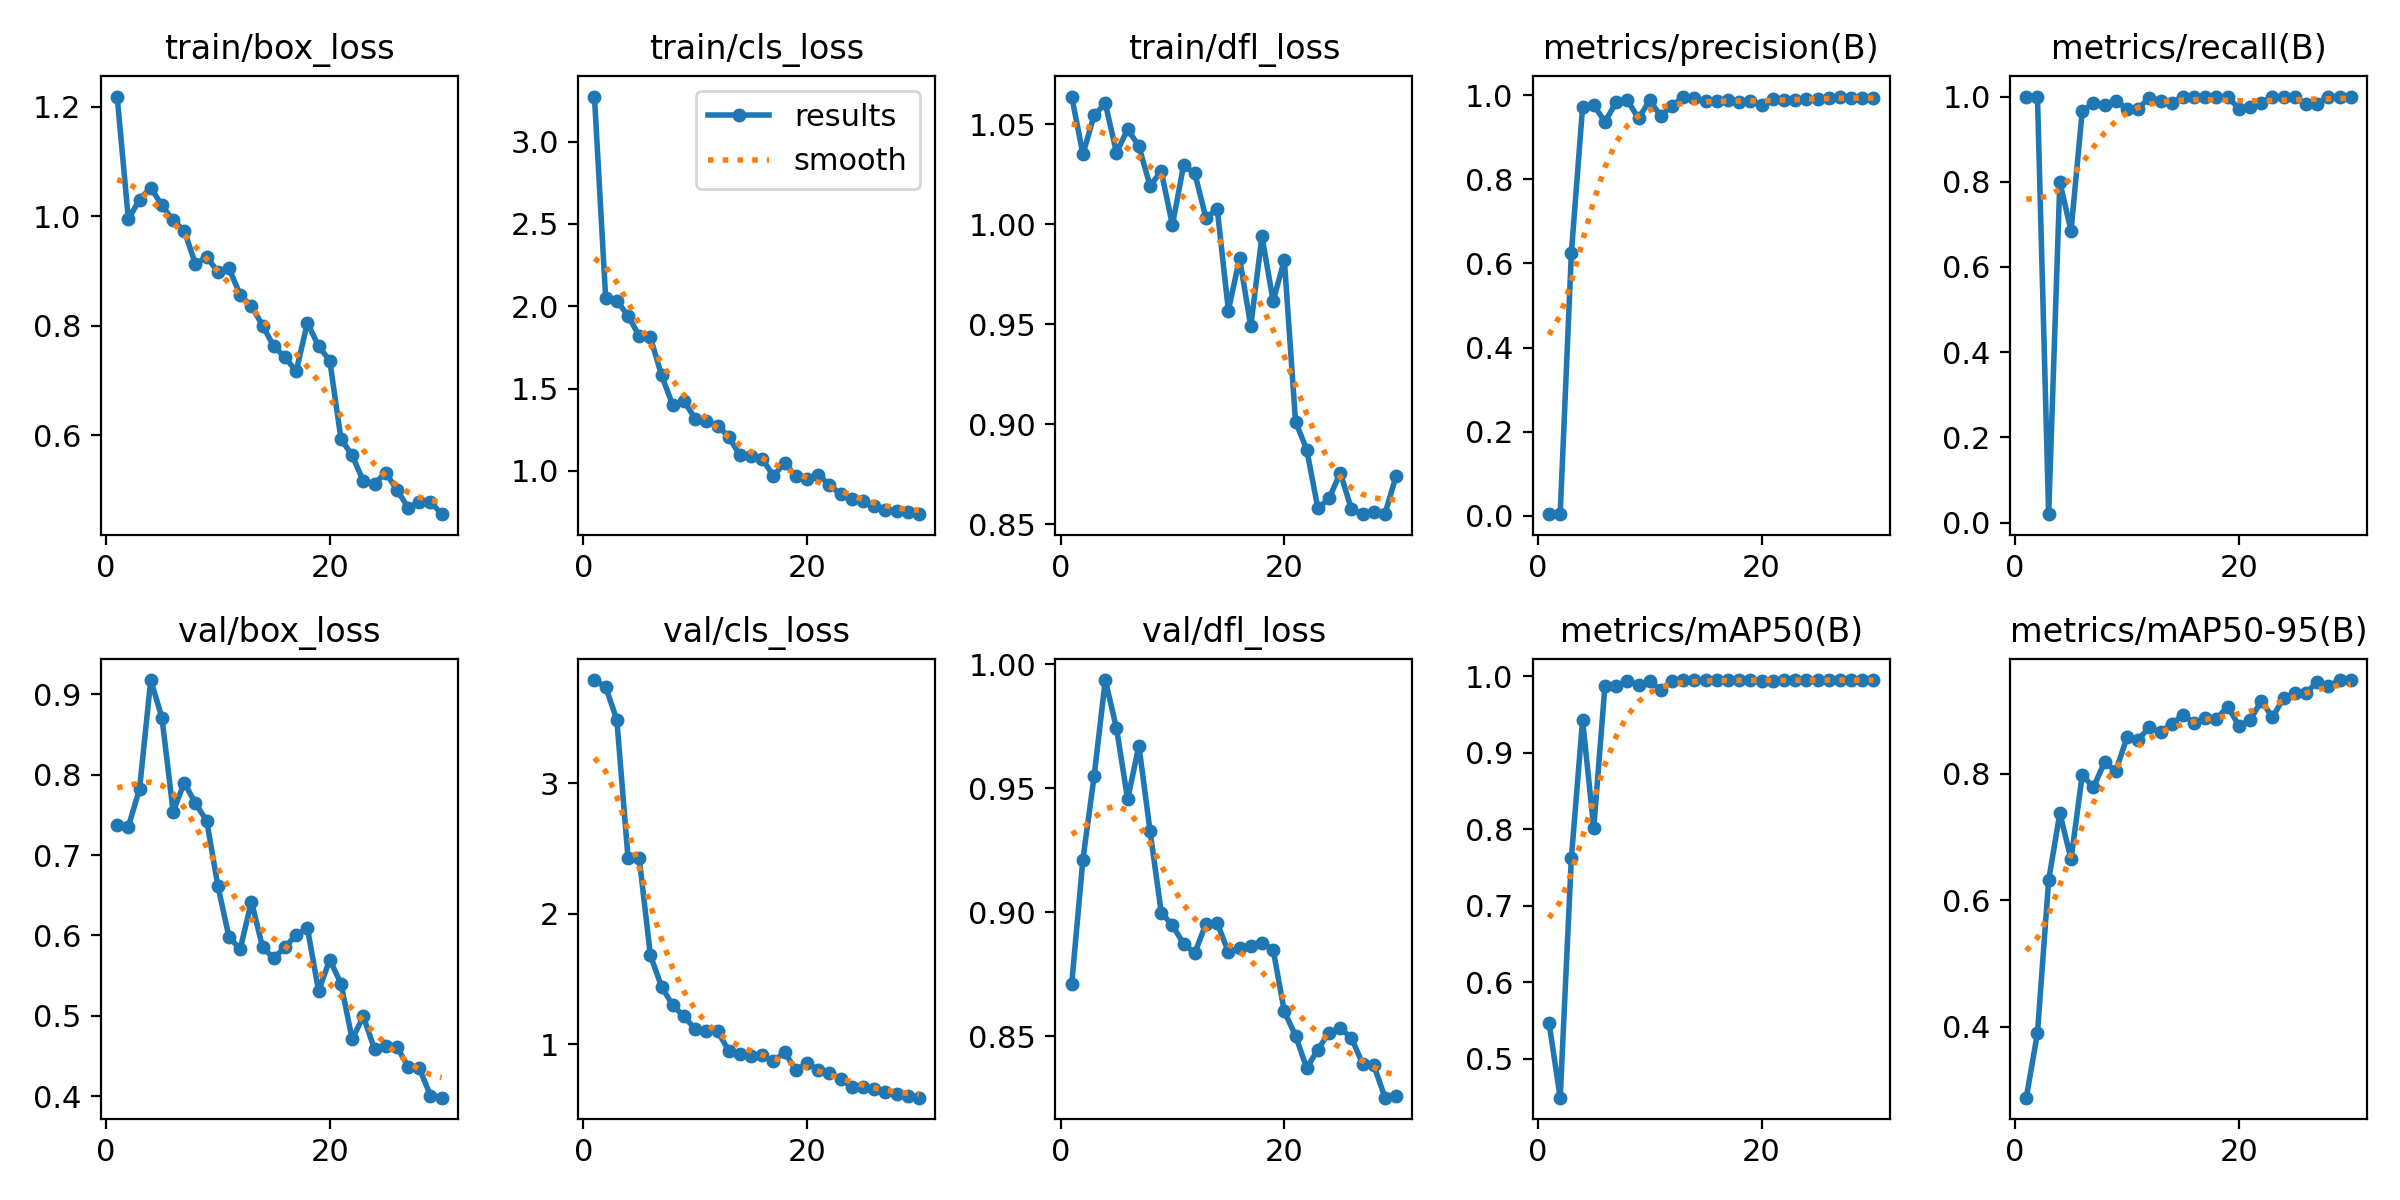

Values plotted in this chart, from the file beside it:
epoch, train/box_loss, train/cls_loss, train/dfl_loss, metrics/precision(B), metrics/recall(B), metrics/mAP50(B), metrics/mAP50-95(B), val/box_loss, val/cls_loss, val/dfl_loss, lr/pg0, lr/pg1, lr/pg2
1, 1.218, 3.274, 1.064, 0.00338, 1, 0.5474, 0.2881, 0.7371, 3.793, 0.8711, 0.0004001, 0.0004001, 0.0004001
2, 0.9943, 2.052, 1.035, 0.00335, 1, 0.4494, 0.39, 0.7354, 3.741, 0.9213, 0.0007899, 0.0007899, 0.0007899
3, 1.03, 2.034, 1.054, 0.625, 0.01965, 0.7627, 0.6315, 0.7823, 3.488, 0.9547, 0.001152, 0.001152, 0.001152
4, 1.052, 1.942, 1.06, 0.9717, 0.7996, 0.9427, 0.7377, 0.9179, 2.428, 0.9936, 0.001487, 0.001487, 0.001487
5, 1.02, 1.821, 1.036, 0.9776, 0.6845, 0.8018, 0.6648, 0.8711, 2.428, 0.9742, 0.001447, 0.001447, 0.001447
6, 0.992, 1.811, 1.048, 0.9368, 0.9657, 0.9876, 0.7976, 0.7542, 1.681, 0.9455, 0.001392, 0.001392, 0.001392
7, 0.9735, 1.58, 1.039, 0.9837, 0.9844, 0.9866, 0.7785, 0.7901, 1.44, 0.9672, 0.001337, 0.001337, 0.001337
8, 0.9119, 1.399, 1.019, 0.9888, 0.9809, 0.994, 0.818, 0.7642, 1.298, 0.9328, 0.001282, 0.001282, 0.001282
9, 0.9257, 1.423, 1.026, 0.9451, 0.9895, 0.9883, 0.8043, 0.7428, 1.213, 0.8999, 0.001227, 0.001227, 0.001227
10, 0.898, 1.317, 0.9996, 0.9882, 0.9714, 0.9936, 0.8572, 0.6615, 1.115, 0.8947, 0.001172, 0.001172, 0.001172
11, 0.9044, 1.303, 1.029, 0.9508, 0.9714, 0.9822, 0.8537, 0.5974, 1.099, 0.8873, 0.001117, 0.001117, 0.001117
12, 0.8557, 1.274, 1.025, 0.976, 0.9977, 0.9943, 0.8733, 0.5834, 1.1, 0.8835, 0.001062, 0.001062, 0.001062
13, 0.8354, 1.207, 1.003, 0.996, 0.9901, 0.995, 0.8656, 0.642, 0.9482, 0.8955, 0.001007, 0.001007, 0.001007
14, 0.7999, 1.094, 1.008, 0.9935, 0.9857, 0.9947, 0.8789, 0.585, 0.9273, 0.8958, 0.0009519, 0.0009519, 0.0009519
15, 0.762, 1.092, 0.9568, 0.9862, 1, 0.995, 0.8925, 0.5715, 0.9058, 0.8839, 0.0008969, 0.0008969, 0.0008969
16, 0.7422, 1.071, 0.9829, 0.9873, 0.998, 0.995, 0.8805, 0.5855, 0.9134, 0.8855, 0.0008418, 0.0008418, 0.0008418
17, 0.7162, 0.9694, 0.9489, 0.9893, 1, 0.995, 0.8871, 0.6005, 0.8681, 0.8863, 0.0007868, 0.0007868, 0.0007868
18, 0.8054, 1.048, 0.9939, 0.9852, 0.9979, 0.995, 0.8865, 0.6091, 0.9379, 0.8877, 0.0007318, 0.0007318, 0.0007318
19, 0.7623, 0.9665, 0.9615, 0.9878, 1, 0.995, 0.9059, 0.5309, 0.7986, 0.8849, 0.0006768, 0.0006768, 0.0006768
20, 0.7359, 0.9516, 0.9821, 0.9774, 0.9714, 0.9938, 0.876, 0.5697, 0.8524, 0.86, 0.0006218, 0.0006218, 0.0006218
21, 0.5929, 0.9755, 0.9013, 0.9906, 0.9751, 0.994, 0.8842, 0.5399, 0.8048, 0.8502, 0.0005668, 0.0005668, 0.0005668
22, 0.5628, 0.9136, 0.8872, 0.9891, 0.9857, 0.9945, 0.9148, 0.4707, 0.7748, 0.8373, 0.0005118, 0.0005118, 0.0005118
23, 0.5158, 0.8577, 0.8579, 0.9903, 1, 0.995, 0.8892, 0.4991, 0.7351, 0.8447, 0.0004568, 0.0004568, 0.0004568
24, 0.511, 0.8276, 0.8628, 0.9915, 1, 0.995, 0.9191, 0.4584, 0.6716, 0.8515, 0.0004017, 0.0004017, 0.0004017
25, 0.5311, 0.8151, 0.8756, 0.9915, 1, 0.995, 0.9266, 0.4623, 0.6671, 0.8533, 0.0003467, 0.0003467, 0.0003467
26, 0.4998, 0.7863, 0.8575, 0.9945, 0.9819, 0.9947, 0.9274, 0.4615, 0.6577, 0.8493, 0.0002917, 0.0002917, 0.0002917
27, 0.4675, 0.7625, 0.855, 0.9973, 0.9833, 0.9947, 0.9452, 0.4361, 0.634, 0.8389, 0.0002367, 0.0002367, 0.0002367
28, 0.477, 0.7582, 0.8561, 0.9947, 1, 0.995, 0.938, 0.4345, 0.6176, 0.8383, 0.0001817, 0.0001817, 0.0001817
29, 0.4782, 0.7484, 0.8553, 0.9935, 1, 0.995, 0.9478, 0.4006, 0.6, 0.8253, 0.0001267, 0.0001267, 0.0001267
30, 0.4554, 0.7363, 0.8743, 0.9931, 1, 0.995, 0.9478, 0.398, 0.5889, 0.8261, 7.1681e-05, 7.1681e-05, 7.1681e-05
